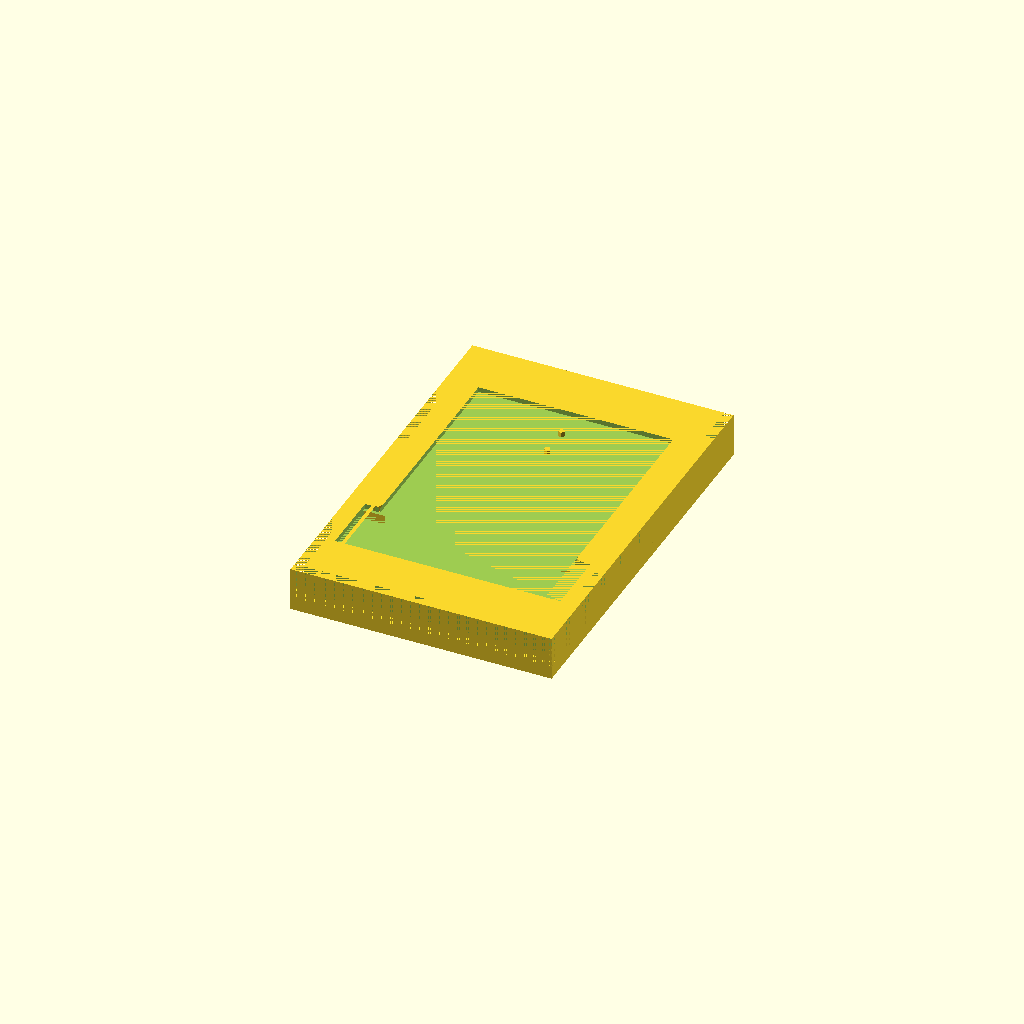
Cell 1: the model at its default parameters.
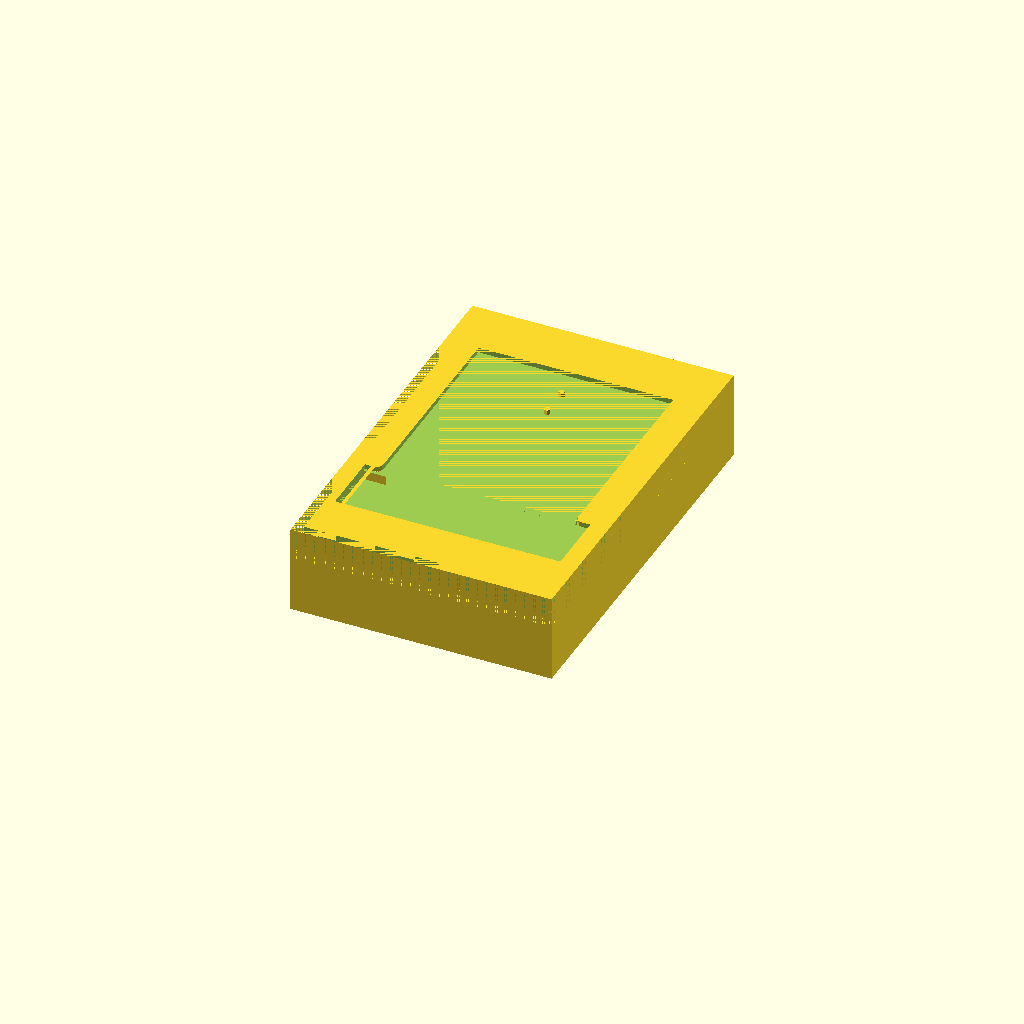
Cell 2: max_thickness = 28.7 (everything else at default).
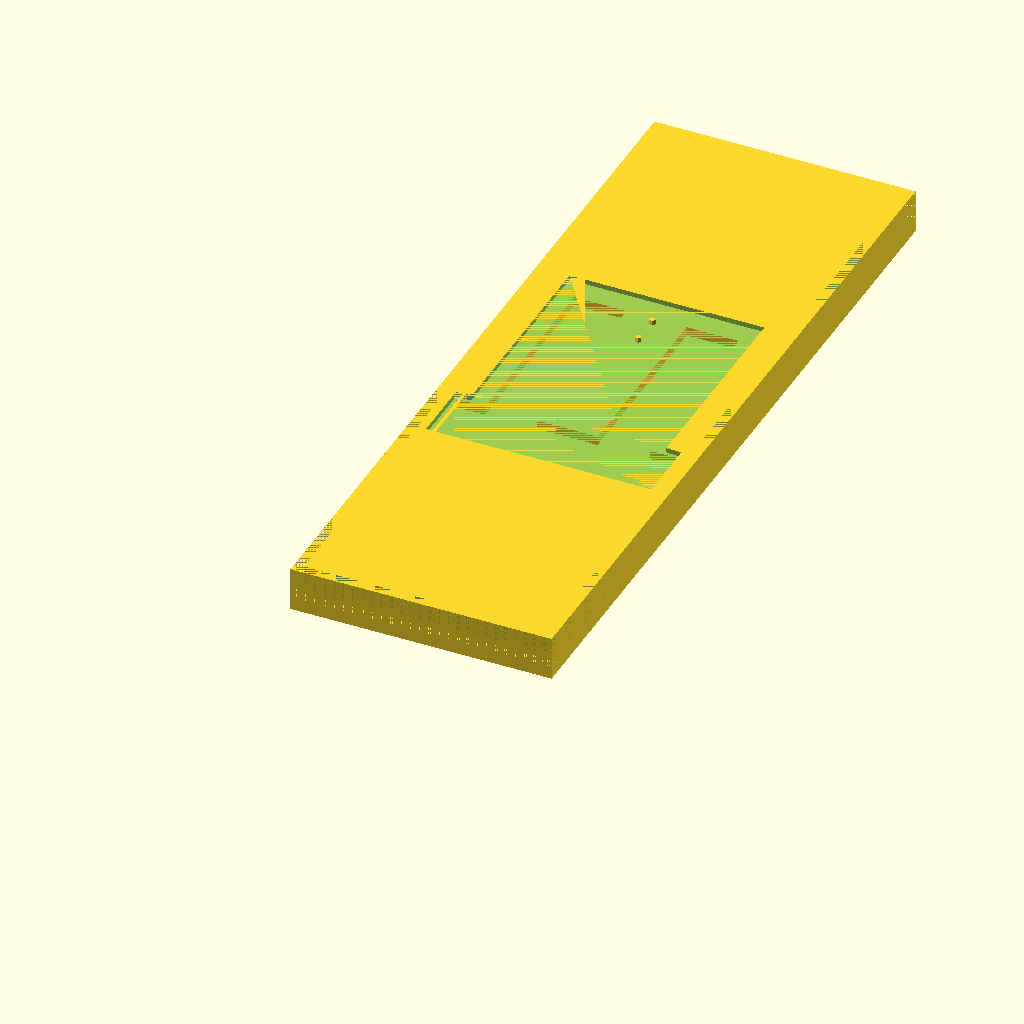
Cell 3: the same model with max_length = 255.52.
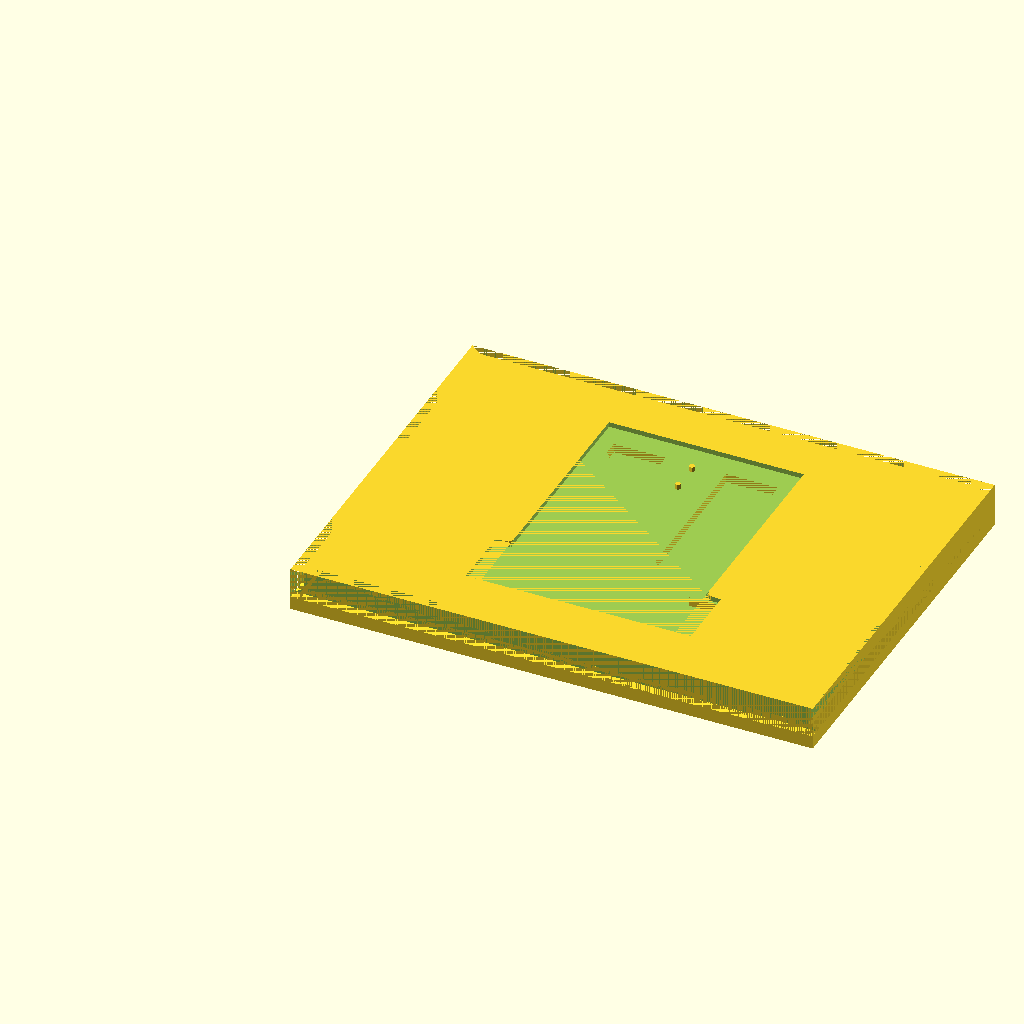
Cell 4: the same model with max_width = 170.96.
All cells are drawn from one camera (rotation 55°, 0°, 25°, orthographic, colour scheme Cornfield), so only the parameter changes between them.
The OpenSCAD source (OT2/graphenea_card_to_ot2_adapter.scad):
//substrate

max_thickness = 14.35;
max_length = 127.76;
max_width = 85.48;
bezel_width = 3;


// graphenea card: design dimensions

graphenea_card_max_width = 73.80;
graphenea_card_max_length = 90.00;
graphenea_card_small_width = 63.80;
graphenea_card_small_length = 21.10;
screw_holes_radius = 2.00;
pcb_thickness = 1.63;

// graphenea card: cut-out dimensions

tolerance=0.10;
cutout_max_width = graphenea_card_max_width + tolerance;
cutout_small_width = graphenea_card_small_width + (tolerance / 2);
cutout_max_length = graphenea_card_max_length + tolerance;
cutout_small_length = graphenea_card_small_length + (tolerance / 2);
prongs_radius = screw_holes_radius - (tolerance / 4);
curve_radius = 5;
solder_grooves_depth = 3;


module modWorkpiece(width, length, thickness) {
  cube([width, length, thickness]);
}


module modCardLargeCube(width, length, thickness) {
  cube([width, length, thickness]);
}


module modCardSmallCube(large_width, small_width, length, thickness) {
  translate([(large_width - small_width)/2,
             0,
             0]) {
    cube([small_width, length, thickness]);
  }
}


module modCurvedEdgeLeft(height, radius, x_offset, y_offset) {
  translate([x_offset, y_offset+radius, 0]) {// curved-edge offset
    difference() {
      translate([0,-radius,0]) {//cube offset
        cube([radius, radius, height]);
      }
      cylinder(h=height, r=radius, center=false);
    }
  }
}


module modCurvedEdgeRight(height, radius, x_offset, y_offset) {
  translate([x_offset, y_offset+radius, 0]) {//curved-edge offset
    difference() {
      translate([-radius,-radius,0]) {//cube offset
        cube([radius, radius, height]);
      }
      cylinder(h=height, r=radius, center=false);
    }
    
  }
}


module modProng(x, y, thickness, radius) {
  translate([x, y, 0]) {
    cylinder(h=thickness,
             r=radius,
             center=false);
  }
}


module modCardCutout(max_width, max_length, small_width, small_length, thickness, curve_radius, prongs_radius, tolerance = 0.10) {
  difference() {
    union() {
      modCardLargeCube(max_width,
                       small_length,
                       thickness);


      modCardSmallCube(max_width,
                       small_width,
                       max_length,
                       thickness);

      modCurvedEdgeLeft(thickness,
                        curve_radius,
                        ((max_width-small_width)/2)-curve_radius,
                        small_length);

      modCurvedEdgeRight(thickness,
                         curve_radius,
                         small_width+((max_width-small_width)/2)+curve_radius,
                         small_length);
    }
    modProng(max_width/2,
             max_length-(10 + (tolerance/2)),
             thickness,
             prongs_radius);
    modProng(max_width/2,
             max_length-(20 + (tolerance/2)),
             thickness,
             prongs_radius);
  }
}


module modSolderJointsGrooves(max_width, max_length, thickness,
                              dist_from_front, dist_from_back,
                              dist_from_sides,
                              groove_width=15) {
  groove_length = max_length-(dist_from_front+dist_from_back);
  difference() {
    cube([max_width, max_length, thickness]);
    translate([0, dist_from_front, 0]) {
      cube([dist_from_sides, groove_length, thickness]);
    }
    translate([max_width-dist_from_sides, dist_from_front, 0]) {
      cube([dist_from_sides, groove_length, thickness]);
    }
    translate([dist_from_sides+groove_width, dist_from_front, 0]) {
      cube([max_width-(2*(dist_from_sides+groove_width)),
            groove_length,
            thickness]);
    }
    translate([0, max_length-dist_from_back, 0]) {
      cube([max_width, dist_from_back, thickness]);
    }
  }
}


module modFullCutout(grooves_depth) {// pass in these values
  translate([0, 0, grooves_depth]) {
    children(0);
  }
  children(1);
}


module modBezel(width, height, length) {
  translate([0, 0, height]) {
    difference() {
      cube([width, length, 10]);
      polyhedron(points=[[0, 0, 0],
                         [width, 0, 0],
                         [width, length, 0],
                         [0, length, 0],
                         [width, 0, 2],
                         [width, length, 2]],
                 faces=[
                        [0, 1, 2, 3], // bottom
                        [0, 1, 4],     // front
                        [4, 5],        // top
                        [1, 2, 5, 4], // right
                        [2, 3, 5],    // back
                        [0, 3, 5, 4]  // left
                        ]);
    }
  }
}


module modFullBezel(width, length,
                    bezel_width, bezel_thickness) {
  union() {
    modBezel(bezel_width, bezel_thickness, length);

    translate([width, length, 0]) {
      rotate(180, [0,0,1]) {
        modBezel(bezel_width, bezel_thickness, length);
      }
    }

    translate([width, 0, 0]) {
      rotate(90, [0, 0, 1]) {
        modBezel(bezel_width, bezel_thickness, width);
      }
    }

    translate([0, length, 0]) {
      rotate(270, [0,0,1]) {
        modBezel(bezel_width, bezel_thickness, width);
      }
    }
  }
}


module modGrapheneaCardOT2Adapter() {
  difference() {
    modWorkpiece(max_width, max_length, max_thickness);

    translate([(max_width-cutout_max_width)/2,
               (max_length-cutout_max_length)/2,
               (max_thickness-(pcb_thickness+solder_grooves_depth))]) {
      modFullCutout(solder_grooves_depth) {
        modCardCutout(graphenea_card_max_width,
                      graphenea_card_max_length,
                      graphenea_card_small_width,
                      graphenea_card_small_length,
                      pcb_thickness+0.01,//add a tiny amount to fix render
                      prongs_radius,
                      tolerance=tolerance);
        modSolderJointsGrooves(cutout_max_width, cutout_max_length,
                               solder_grooves_depth,
                               20+(tolerance/2), 7.5+(tolerance/2),
                               10+(tolerance/2),
                               17);
      }
    }

    modFullBezel(max_width, max_length, bezel_width, max_thickness-10);
  }
}


modGrapheneaCardOT2Adapter();
Parameter table extracted from the source (name, type, default, range or options):
max_thickness: number, default 14.35
max_length: number, default 127.76
max_width: number, default 85.48
bezel_width: number, default 3
graphenea_card_max_width: number, default 73.8
graphenea_card_max_length: number, default 90
graphenea_card_small_width: number, default 63.8
graphenea_card_small_length: number, default 21.1
screw_holes_radius: number, default 2
pcb_thickness: number, default 1.63
tolerance: number, default 0.1
curve_radius: number, default 5
solder_grooves_depth: number, default 3
